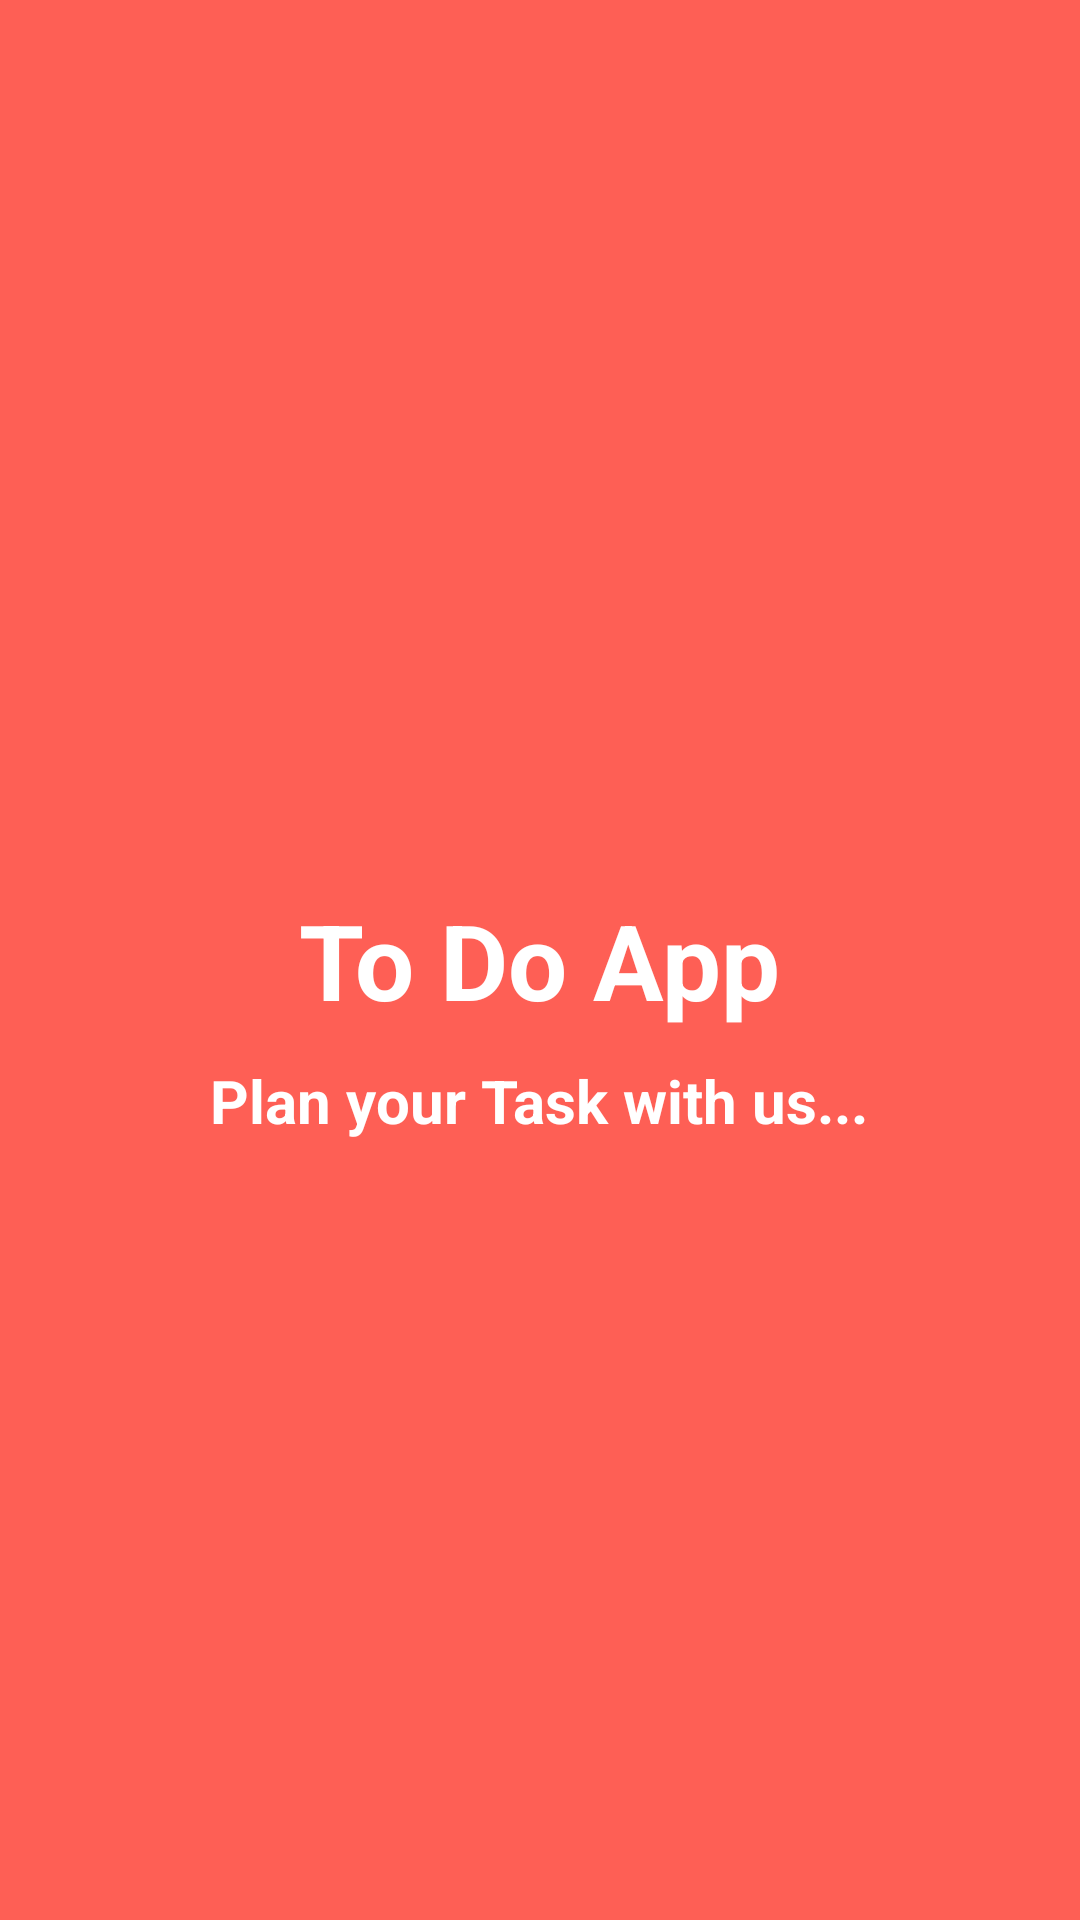

Layout XML and referenced resources for this Android screen:
<!-- AndroidManifest.xml: fallback theme Theme.MaterialComponents.DayNight.NoActionBar -->
<!-- res/layout/activity_splash_screen.xml -->
<?xml version="1.0" encoding="utf-8"?>
<RelativeLayout
    xmlns:android="http://schemas.android.com/apk/res/android"
    xmlns:app="http://schemas.android.com/apk/res-auto"
    xmlns:tools="http://schemas.android.com/tools"
    android:layout_width="match_parent"
    android:layout_height="match_parent"
    android:background="@color/theme"
    tools:context=".SplashScreen">

    <TextView
        android:id="@+id/title"
        android:layout_width="wrap_content"
        android:layout_height="wrap_content"
        android:layout_centerInParent="true"
        android:text="@string/app_name"
        android:textSize="35sp"
        android:textStyle="bold"
        android:textColor="@color/white"/>

    <TextView
        android:layout_width="wrap_content"
        android:layout_height="wrap_content"
        android:text="@string/tag_line"
        android:textSize="20sp"
        android:textStyle="bold"
        android:textColor="@color/white"
        android:layout_below="@+id/title"
        android:layout_centerHorizontal="true"
        android:layout_marginTop="10dp"/>

</RelativeLayout>
<!-- resources referenced by this layout -->
<resources>
  <color name="theme">#FE5F55</color>
  <color name="white">#FFFFFFFF</color>
  <string name="app_name">To Do App</string>
  <string name="tag_line">Plan your Task with us...</string>
</resources>
